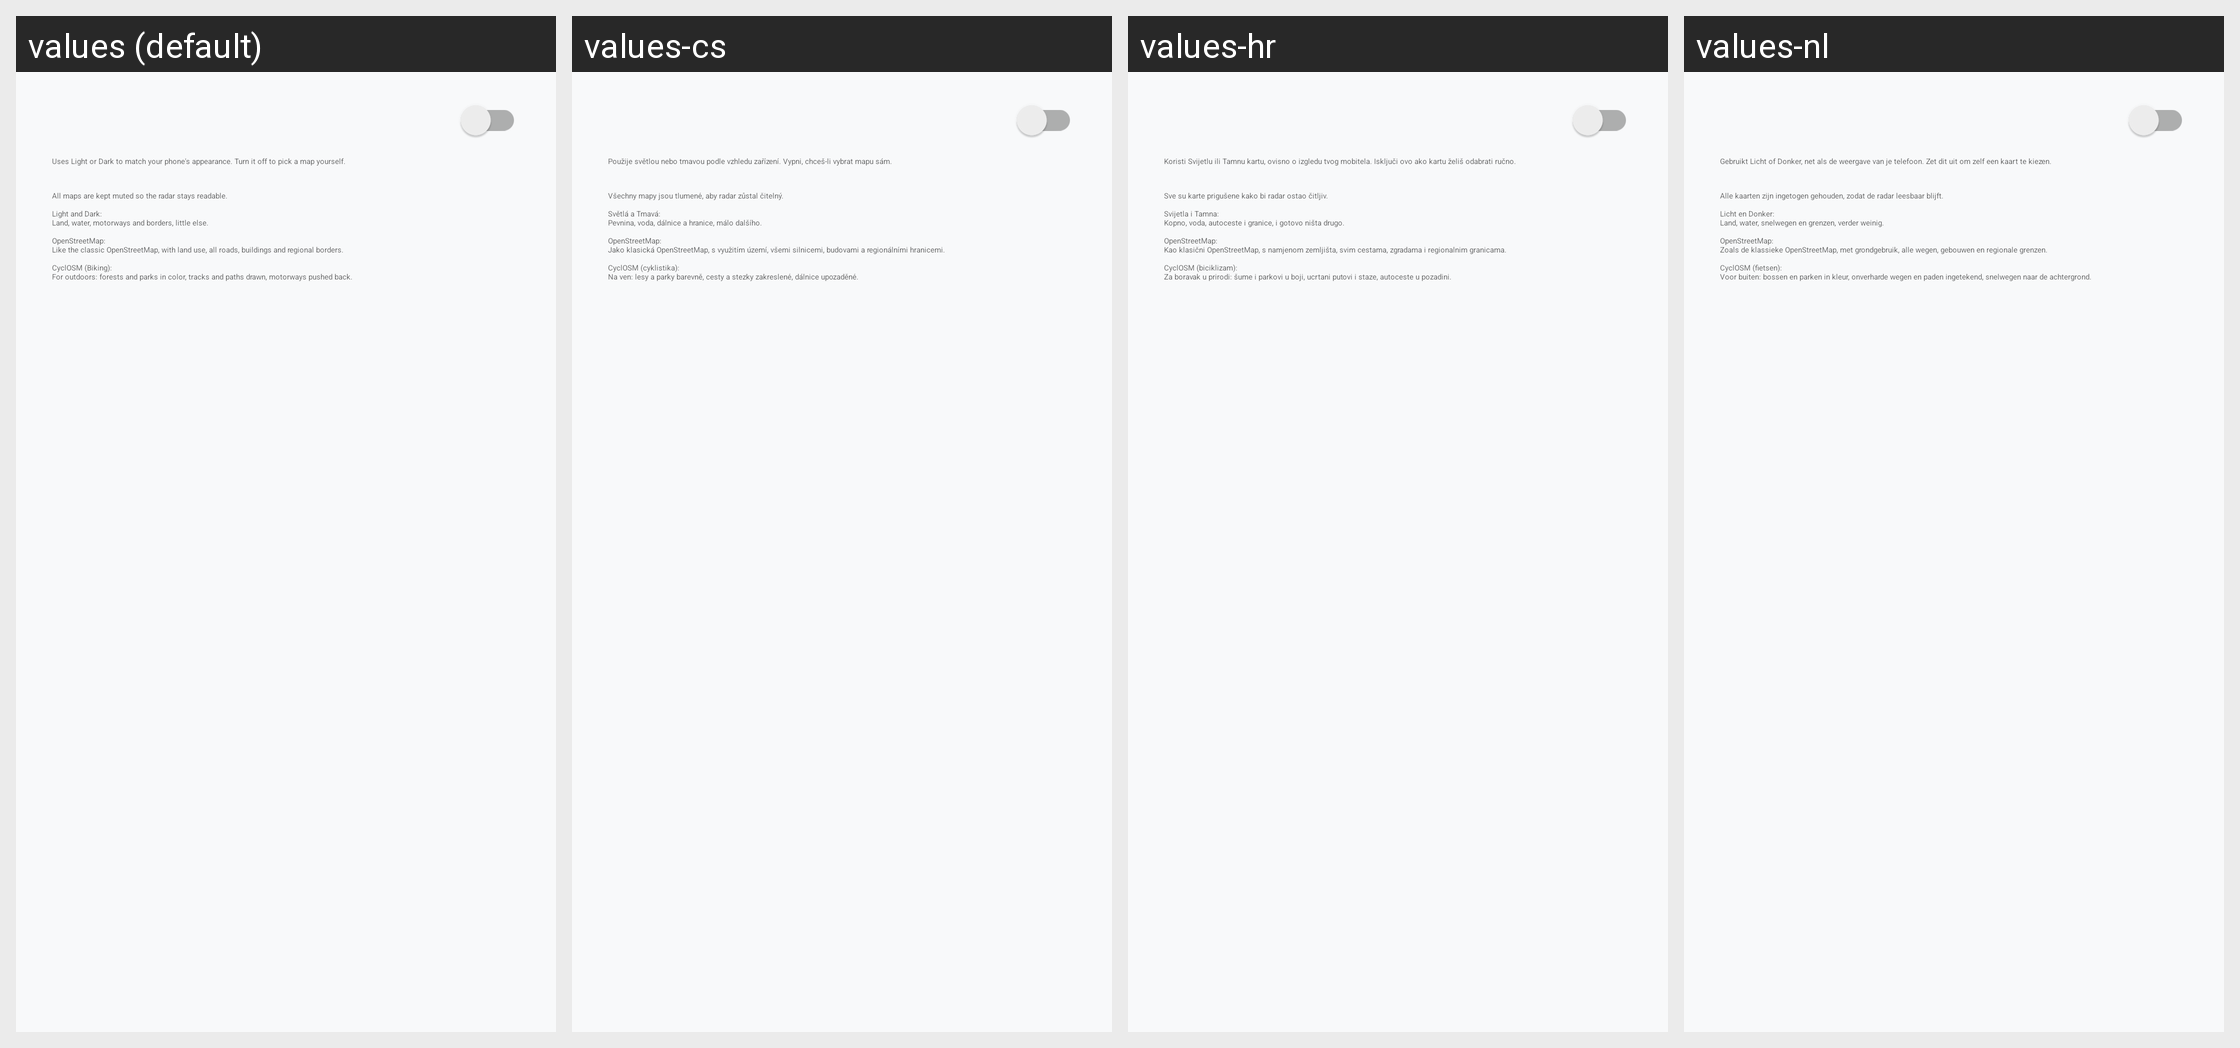

For this localized Android screen grid, give each drawn string resource with its value in every locale shown.
Android screen res/layout/dialog_base_map.xml rendered under 4 locales, left to right: values (default), values-cs, values-hr, values-nl. Device: Nexus 5 (rendered at 1080×1920; each locale shown at half size, 540×960, under a caption strip naming it); theme Base.Theme.Meteocool.
Other locales in the repository, not shown: values-da, values-de, values-et, values-fi, values-fr, values-it, values-lt, values-nb, values-pl, values-sv.
Strings drawn on this screen, with the default value and each locale's value (text and hints the layout hard-codes, and strings that could not be matched under every locale, appear in the picture but are not listed):

basemap_system_explanation
  values: Uses Light or Dark to match your phone's appearance. Turn it off to pick a map yourself.
  values-cs: Použije světlou nebo tmavou podle vzhledu zařízení. Vypni, chceš-li vybrat mapu sám.
  values-hr: Koristi Svijetlu ili Tamnu kartu, ovisno o izgledu tvog mobitela. Isključi ovo ako kartu želiš odabrati ručno.
  values-nl: Gebruikt Licht of Donker, net als de weergave van je telefoon. Zet dit uit om zelf een kaart te kiezen.

basemap_explanation
  values: All maps are kept muted so the radar stays readable.
      
      Light and Dark:
      Land, water, motorways and borders, little else.
      
      OpenStreetMap:
      Like the classic OpenStreetMap, with land use, all roads, buildings and regional borders.
      
      CyclOSM (Biking):
      For outdoors: forests and parks in color, tracks and paths drawn, motorways pushed back.
  values-cs: Všechny mapy jsou tlumené, aby radar zůstal čitelný.
      
      Světlá a Tmavá:
      Pevnina, voda, dálnice a hranice, málo dalšího.
      
      OpenStreetMap:
      Jako klasická OpenStreetMap, s využitím území, všemi silnicemi, budovami a regionálními hranicemi.
      
      CyclOSM (cyklistika):
      Na ven: lesy a parky barevně, cesty a stezky zakreslené, dálnice upozaděné.
  values-hr: Sve su karte prigušene kako bi radar ostao čitljiv.
      
      Svijetla i Tamna:
      Kopno, voda, autoceste i granice, i gotovo ništa drugo.
      
      OpenStreetMap:
      Kao klasični OpenStreetMap, s namjenom zemljišta, svim cestama, zgradama i regionalnim granicama.
      
      CyclOSM (biciklizam):
      Za boravak u prirodi: šume i parkovi u boji, ucrtani putovi i staze, autoceste u pozadini.
  values-nl: Alle kaarten zijn ingetogen gehouden, zodat de radar leesbaar blijft.
      
      Licht en Donker:
      Land, water, snelwegen en grenzen, verder weinig.
      
      OpenStreetMap:
      Zoals de klassieke OpenStreetMap, met grondgebruik, alle wegen, gebouwen en regionale grenzen.
      
      CyclOSM (fietsen):
      Voor buiten: bossen en parken in kleur, onverharde wegen en paden ingetekend, snelwegen naar de achtergrond.
